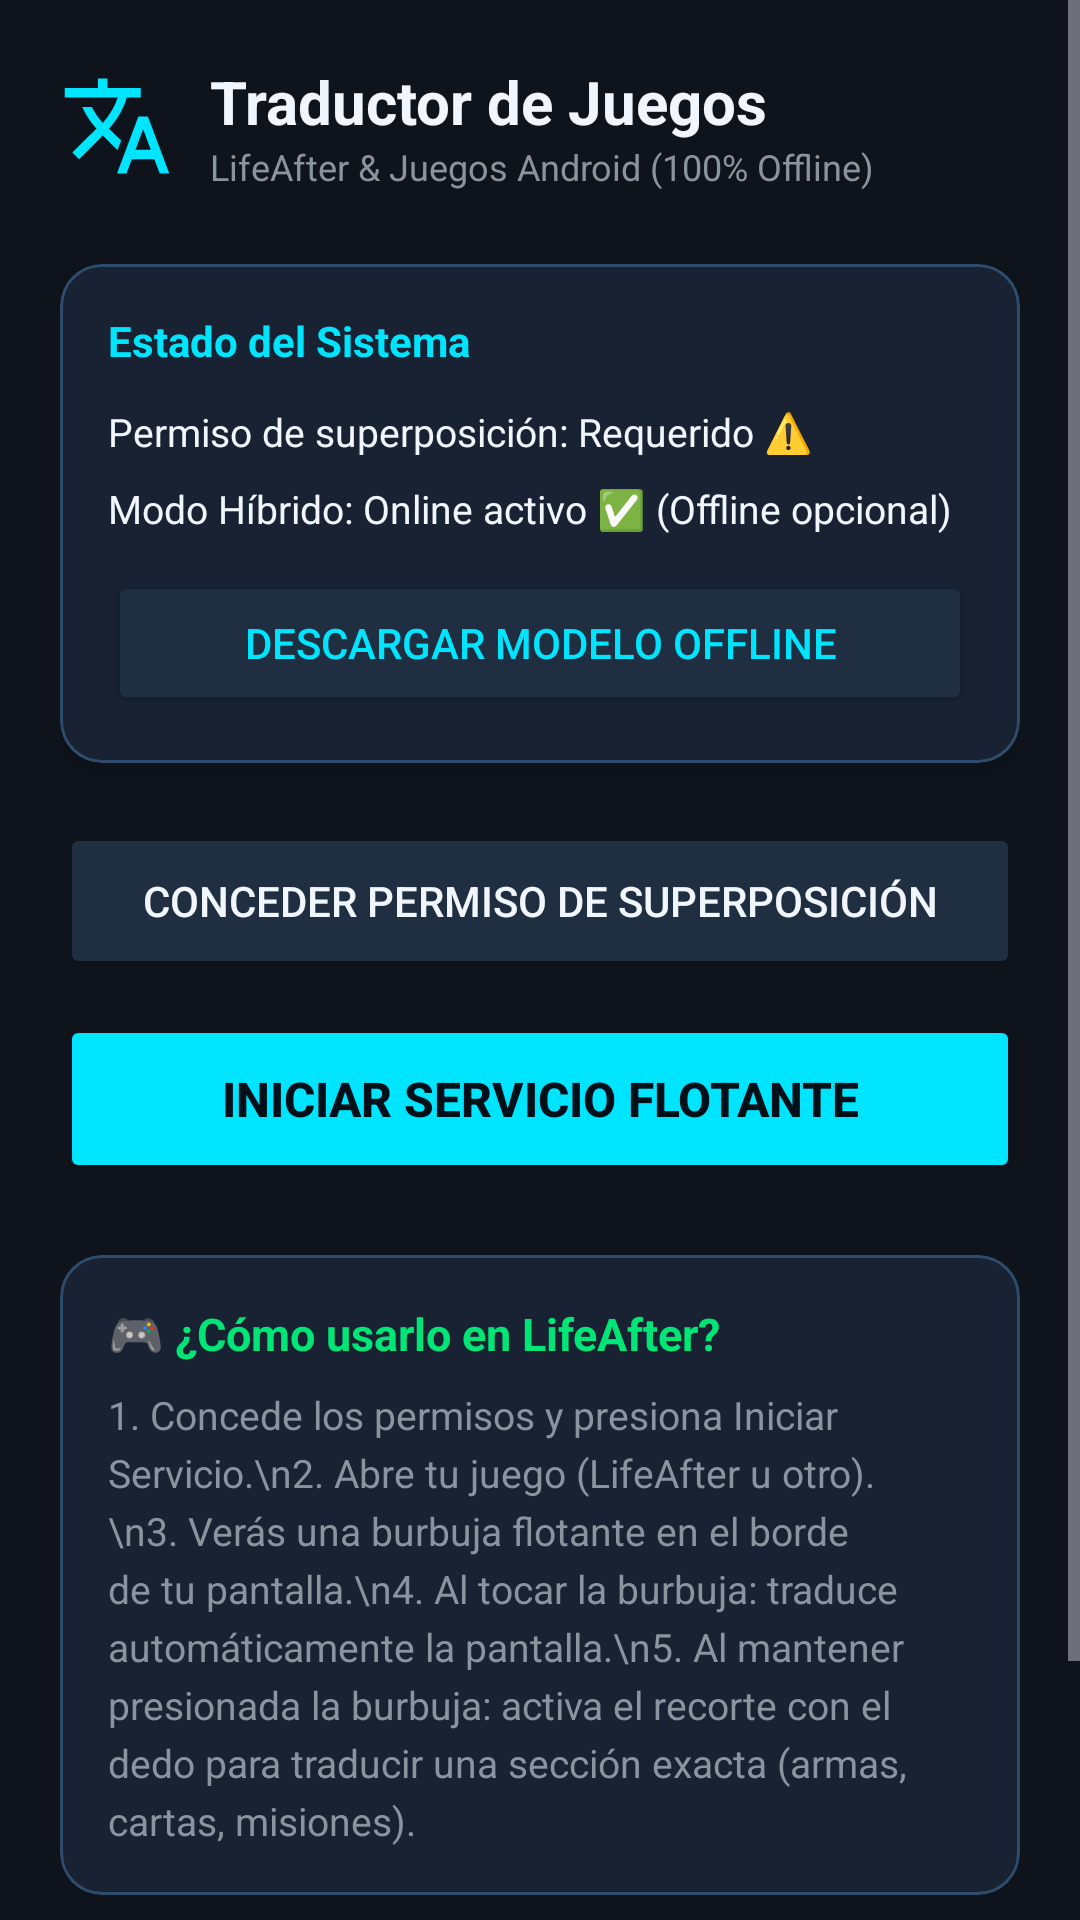

The Android layout XML behind this screen, and the referenced resources:
<!-- AndroidManifest.xml: activity theme Theme.GameTranslator -->
<!-- res/layout/activity_main.xml -->
<?xml version="1.0" encoding="utf-8"?>
<ScrollView xmlns:android="http://schemas.android.com/apk/res/android"
    xmlns:app="http://schemas.android.com/apk/res-auto"
    android:layout_width="match_parent"
    android:layout_height="match_parent"
    android:background="@color/bg_dark"
    android:fillViewport="true">

    <LinearLayout
        android:layout_width="match_parent"
        android:layout_height="wrap_content"
        android:orientation="vertical"
        android:padding="20dp">

        
        <LinearLayout
            android:layout_width="match_parent"
            android:layout_height="wrap_content"
            android:gravity="center_vertical"
            android:orientation="horizontal"
            android:layout_marginBottom="24dp">

            <ImageView
                android:layout_width="38dp"
                android:layout_height="38dp"
                android:src="@drawable/ic_translate"
                android:contentDescription="@string/app_name" />

            <LinearLayout
                android:layout_width="0dp"
                android:layout_height="wrap_content"
                android:layout_weight="1"
                android:layout_marginStart="12dp"
                android:orientation="vertical">

                <TextView
                    android:layout_width="wrap_content"
                    android:layout_height="wrap_content"
                    android:text="@string/app_name"
                    android:textColor="@color/text_primary"
                    android:textSize="20sp"
                    android:textStyle="bold" />

                <TextView
                    android:layout_width="wrap_content"
                    android:layout_height="wrap_content"
                    android:text="LifeAfter &amp; Juegos Android (100% Offline)"
                    android:textColor="@color/text_secondary"
                    android:textSize="12sp" />
            </LinearLayout>

            <ImageButton
                android:id="@+id/btn_settings"
                android:layout_width="44dp"
                android:layout_height="44dp"
                android:background="?attr/selectableItemBackgroundBorderless"
                android:src="@drawable/ic_settings"
                android:contentDescription="@string/title_settings" />
        </LinearLayout>

        
        <com.google.android.material.card.MaterialCardView
            android:layout_width="match_parent"
            android:layout_height="wrap_content"
            android:layout_marginBottom="20dp"
            app:cardBackgroundColor="@color/surface_dark"
            app:cardCornerRadius="14dp"
            app:cardElevation="4dp"
            app:strokeColor="@color/border_cyan"
            app:strokeWidth="1dp">

            <LinearLayout
                android:layout_width="match_parent"
                android:layout_height="wrap_content"
                android:orientation="vertical"
                android:padding="16dp">

                <TextView
                    android:layout_width="wrap_content"
                    android:layout_height="wrap_content"
                    android:text="Estado del Sistema"
                    android:textColor="@color/primary"
                    android:textSize="14sp"
                    android:textStyle="bold"
                    android:layout_marginBottom="12dp" />

                <TextView
                    android:id="@+id/tv_overlay_status"
                    android:layout_width="wrap_content"
                    android:layout_height="wrap_content"
                    android:text="@string/status_permission_needed"
                    android:textColor="@color/text_primary"
                    android:textSize="13sp"
                    android:layout_marginBottom="8dp" />

                <TextView
                    android:id="@+id/tv_model_status"
                    android:layout_width="wrap_content"
                    android:layout_height="wrap_content"
                    android:text="@string/status_model_not_ready"
                    android:textColor="@color/text_primary"
                    android:textSize="13sp"
                    android:layout_marginBottom="12dp" />

                <Button
                    android:id="@+id/btn_download_model"
                    android:layout_width="match_parent"
                    android:layout_height="wrap_content"
                    android:text="@string/btn_download_model"
                    android:backgroundTint="@color/surface_card"
                    android:textColor="@color/primary"
                    app:cornerRadius="8dp" />

                <ProgressBar
                    android:id="@+id/pb_download_model"
                    style="?android:attr/progressBarStyleHorizontal"
                    android:layout_width="match_parent"
                    android:layout_height="4dp"
                    android:indeterminate="true"
                    android:visibility="gone"
                    android:layout_marginTop="8dp" />
            </LinearLayout>
        </com.google.android.material.card.MaterialCardView>

        
        <Button
            android:id="@+id/btn_permission_overlay"
            android:layout_width="match_parent"
            android:layout_height="52dp"
            android:text="@string/btn_grant_overlay"
            android:backgroundTint="@color/surface_card"
            android:textColor="@color/text_primary"
            android:layout_marginBottom="12dp"
            app:cornerRadius="10dp" />

        <Button
            android:id="@+id/btn_toggle_service"
            android:layout_width="match_parent"
            android:layout_height="56dp"
            android:text="@string/btn_start_service"
            android:backgroundTint="@color/primary"
            android:textColor="@color/on_primary"
            android:textStyle="bold"
            android:textSize="16sp"
            android:layout_marginBottom="24dp"
            app:cornerRadius="12dp" />

        
        <com.google.android.material.card.MaterialCardView
            android:layout_width="match_parent"
            android:layout_height="wrap_content"
            app:cardBackgroundColor="@color/surface_dark"
            app:cardCornerRadius="14dp"
            app:strokeColor="@color/border_cyan"
            app:strokeWidth="1dp">

            <LinearLayout
                android:layout_width="match_parent"
                android:layout_height="wrap_content"
                android:orientation="vertical"
                android:padding="16dp">

                <TextView
                    android:layout_width="wrap_content"
                    android:layout_height="wrap_content"
                    android:text="🎮 ¿Cómo usarlo en LifeAfter?"
                    android:textColor="@color/secondary"
                    android:textSize="15sp"
                    android:textStyle="bold"
                    android:layout_marginBottom="8dp" />

                <TextView
                    android:layout_width="match_parent"
                    android:layout_height="wrap_content"
                    android:text="1. Concede los permisos y presiona Iniciar Servicio.\n2. Abre tu juego (LifeAfter u otro).\n3. Verás una burbuja flotante en el borde de tu pantalla.\n4. Al tocar la burbuja: traduce automáticamente la pantalla.\n5. Al mantener presionada la burbuja: activa el recorte con el dedo para traducir una sección exacta (armas, cartas, misiones)."
                    android:textColor="@color/text_secondary"
                    android:textSize="13sp"
                    android:lineSpacingExtra="4dp" />
            </LinearLayout>
        </com.google.android.material.card.MaterialCardView>

        <com.google.android.material.button.MaterialButton
            android:id="@+id/btn_view_logs"
            style="@style/Widget.Material3.Button.OutlinedButton"
            android:layout_width="match_parent"
            android:layout_height="48dp"
            android:text="@string/btn_view_logs"
            android:textColor="@color/secondary"
            app:strokeColor="@color/border_cyan"
            app:cornerRadius="10dp"
            android:layout_marginTop="16dp"
            android:layout_marginBottom="24dp" />

    </LinearLayout>
</ScrollView>
<!-- resources referenced by this layout -->
<resources>
  <color name="bg_dark">#0F141C</color>
  <color name="border_cyan">#2E4D6E</color>
  <color name="on_primary">#001018</color>
  <color name="primary">#00E5FF</color>
  <color name="secondary">#00E676</color>
  <color name="surface_card">#202E42</color>
  <color name="surface_dark">#182232</color>
  <color name="text_primary">#F0F6FC</color>
  <color name="text_secondary">#8B949E</color>
  <!-- drawable ic_translate (drawable) -->
  <vector xmlns:android="http://schemas.android.com/apk/res/android"
      android:width="24dp"
      android:height="24dp"
      android:viewportWidth="24"
      android:viewportHeight="24">
    <path
        android:fillColor="@color/primary"
        android:pathData="M12.87,15.07l-2.54,-2.51 0.03,-0.03c1.74,-1.94 2.98,-4.17 3.71,-6.53H17V4h-7V2H8v2H1v1.99h11.17C11.5,7.92 10.44,9.75 9,11.35 8.07,10.32 7.3,9.19 6.69,8h-2c0.73,1.63 1.73,3.17 2.98,4.56l-5.09,5.02L4,19l5,-5 3.11,3.11 0.76,-2.04zM18.5,10h-2L12,22h2l1.12,-3h4.75L21,22h2l-4.5,-12zm-2.62,7l1.62,-4.33L19.12,17h-3.24z"/>
  </vector>
  <string name="app_name">Traductor de Juegos</string>
  <string name="btn_download_model">Descargar Modelo Offline</string>
  <string name="btn_grant_overlay">Conceder Permiso de Superposición</string>
  <string name="btn_start_service">Iniciar Servicio Flotante</string>
  <string name="btn_view_logs">📋 Ver Registro de Errores / Debug</string>
  <string name="status_model_not_ready">Modo Híbrido: Online activo ✅ (Offline opcional)</string>
  <string name="status_permission_needed">Permiso de superposición: Requerido ⚠️</string>
  <string name="title_settings">Configuración del Traductor</string>
  <style name="Theme.GameTranslator" parent="Theme.Material3.Dark.NoActionBar">
          <item name="colorPrimary">@color/primary</item>
          <item name="colorOnPrimary">@color/on_primary</item>
          <item name="colorSecondary">@color/secondary</item>
          <item name="colorOnSecondary">@color/on_secondary</item>
          <item name="android:statusBarColor">@color/bg_dark</item>
          <item name="android:navigationBarColor">@color/bg_dark</item>
          <item name="android:windowBackground">@color/bg_dark</item>
      </style>
  <color name="on_secondary">#001C08</color>
</resources>
